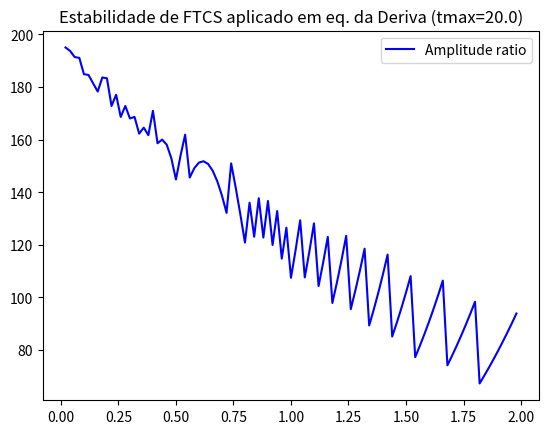

The script that saved this image:
# Apply FTCS method on the drift equation
import copy
import numpy as np
import matplotlib.pyplot as plt

# Function just to initialize variables
def init(Vx=1.0,dt=1.0):
    L=100;dx=1.;t=0;tmax=20.
    k=Vx*dt/(2*dx)
    return L,k,dt,t,tmax

# Function to generate gaussian initial condition
def gauss_init(x,L):
    S = L/10.;
    f0 = np.exp((-(x-L/2.)**2)/(2*S*S))
    return f0

dt_L = np.arange(0.02,2,0.02)	# List of dt's

A_ratio = []		# Mean amplitude ratio of the function
I_ratio = []		# Integral ratio of the function

for dtn in dt_L: 
	print("Integrando para dt={0}".format(dtn))
	# Initialize model parameters 
	L,k,dt,t,tmax = init(dt=dtn)

	x = np.arange(0,L,1)	# 1D space array
	f = gauss_init(x,L)	# function(x) array (in this line giving the initial condition)
	f1= gauss_init(x,L)	# Auxiliary array 
	f2= gauss_init(x,L)	# Copy of the initial condition to compare sums at the end of iteration

	# Iterate over time
	while t<tmax:
	    t+=dt
	    f1[1:L-1]=f[1:L-1]-k*(f[2:L]-f[0:L-2])	 # Iteration over the function array
	    f1[L-1]=f[L-1]-k*(f[0]-f[L-2])	# Iteration for the boundaries
	    f1[0]=f[0]-k*(f[1]-f[L-1])		# using cyclic boundary condition
	    f=copy.deepcopy(f1)		# Update main function array

	sum1=sum(f1)	# Integral at the end
	sum2=sum(f2)	# Integral at the beginning

	Am=0	# Sum of absolute amplitude ratios
	ni=0	# Number of ignored points
	for i in range(len(f1)):
		if(f1[i]==0 or f2[i]==0):
			ni=ni+1
		else:
			Am=Am+np.abs(f1[i]/f2[i])

	I_ratio.append(sum1/sum2)
	A_ratio.append(Am/(len(f1)-ni))

# Plot stability analisys plots
titulo="Estabilidade de FTCS aplicado em eq. da Deriva (tmax={0})".format(tmax)
plt.title(titulo)
plt.plot(dt_L,I_ratio,'r--',label='Integral ratio')
plt.legend()
plt.savefig('integral_ratio_ftcs_t_{0}.png'.format(tmax))

plt.clf()

titulo="Estabilidade de FTCS aplicado em eq. da Deriva (tmax={0})".format(tmax)
plt.title(titulo)
plt.plot(dt_L,A_ratio,'b',label='Amplitude ratio')
plt.legend()
plt.savefig('amplitude_ratio_ftcs_t_{0}.png'.format(tmax))


# COMMENTS
'''
The integration is not stable for any k = Vx*dt/(2*dx)
'''
